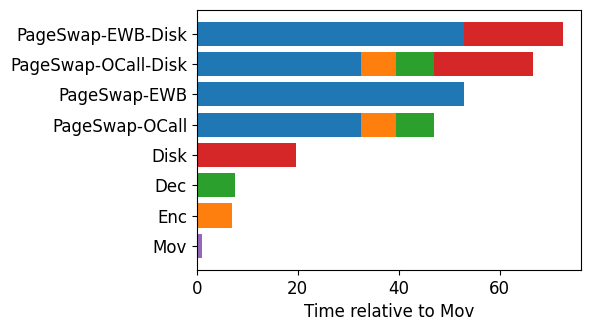

The script that saved this image:
import matplotlib
import matplotlib.pyplot as plt
import numpy as np
import argparse

font = {'family' : 'normal',
        # 'weight' : 'bold',
        'size'   : 12}

matplotlib.rc('font', **font)


parser = argparse.ArgumentParser(description="Generate images from perf tests output")
parser.add_argument("--testteefile", type=str, default="quality/runoutputs/test_basic_perf.txt")
parser.add_argument("--testsgxfile", type=str, default="quality/runoutputs/test_sgx_perf.txt")
parser.add_argument("--outfile", type=str, default="quality/graphs/intrinsics.png")

args = parser.parse_args()

# UNDONE(): confirm enc and dec (i think they should be smaller).
#
# names:
# mov, disk, enc, dec, ocall, ewb
#

iops = 220000
disk = 1.0 / iops *  10**9
# This data is for Intel Xeon E-2200
#
data_v2 = (232, disk, 1599, 1736, 7565, 12265)

def make_pts(mov, disk, enc, dec, ocall, ewb):
    # stack: enc/mov, dec/mov, ocall/mov
    return [1, enc/mov, dec/mov, disk/mov, ocall/mov, ewb/mov, ocall/mov, ewb/mov]

pts_v1 = make_pts(*data_v2)
xaxis = ["Mov", "Enc", "Dec", "Disk", "PageSwap-OCall", "PageSwap-EWB", "PageSwap-OCall-Disk", "PageSwap-EWB-Disk"]
fig, ax = plt.subplots()


p = pts_v1[:len(xaxis)]
p[1] = p[2] = p[3] = 0
ax.barh(xaxis, p, height=0.8)
pp = p[:]
p = np.zeros(len(xaxis))
p[1] += pts_v1[1]
p[4] += pts_v1[1]
p[6] += pts_v1[1]
ax.barh(xaxis, p, height=0.8, left=pp)
pp += p

p = np.zeros(len(xaxis))
p[2] += pts_v1[2]
p[4] += pts_v1[2]
p[6] += pts_v1[2]
ax.barh(xaxis, p, height=0.8, left=pp)
pp += p

p = np.zeros(len(xaxis))
p[3] += pts_v1[3]
p[6] += pts_v1[3]
p[7] += pts_v1[3]
ax.barh(xaxis, p, height=0.8, left=pp)
pp += p

p = [0.0 for _ in range(len(xaxis))]
p[0]=1
ax.barh(xaxis, p, height=0.8)


ax.set_xlabel("Time relative to Mov")
# ax.set_ylabel("Operation Types")
fig.gca().set_aspect(6.0)
fig.subplots_adjust(left=0.3)
plt.show()
